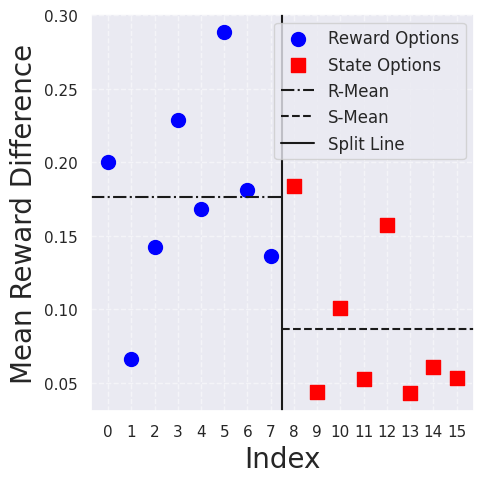

Write the Python code that produced this figure.
import numpy as np
import matplotlib.pyplot as plt
import seaborn as sns

sns.set_theme()

# Define n (even number)
data = [
    0.20010867681177563,
    0.06625276160606511,
    0.1419886745653092,
    0.22849311325949745,
    0.16791195333235304,
    0.2882266065093388,
    0.1807019784188955,
    0.13629395952350565,
    0.1834614229567018,
    0.04354979391959854,
    0.10053236677386536,
    0.05225412096387955,
    0.15750608768423344,
    0.04288884294694657,
    0.060555457433088655,
    0.05297013719875651,
]
n = len(data)
half_n = n // 2

# Generate synthetic data
reward_options = data[:half_n]  # Mean differences for reward options
state_options = data[half_n:]  # Mean differences for state options

reward_options_mean = np.mean(reward_options)
state_options_mean = np.mean(state_options)

# Create index labels
indices_reward = np.arange(half_n)
indices_state = np.arange(half_n, n)

# Plotting
plt.figure(figsize=(5, 5))

# Scatter plot for reward options
plt.scatter(
    indices_reward,
    reward_options,
    color="blue",
    label="Reward Options",
    marker="o",
    s=100,
)

# Scatter plot for state options
plt.scatter(
    indices_state,
    state_options,
    color="red",
    label="State Options",
    marker="s",
    s=100,
)

# Add horizontal lines for means
plt.axhline(
    y=reward_options_mean,
    xmin=0,
    xmax=(half_n) / n,  # Normalize to [0,1] range for first half
    color="k",
    linestyle="-.",
    label="R-Mean",
)

plt.axhline(
    y=state_options_mean,
    xmin=(half_n) / n,  # Normalize for second half
    xmax=1,
    color="k",
    linestyle="--",
    label="S-Mean",
)

# Add x-ticks at each data point
plt.xticks(np.arange(n))

# Formatting
plt.xlabel("Index", fontsize=20)
plt.ylabel("Mean Reward Difference", fontsize=20)
plt.axvline(
    x=half_n - 0.5, color="k", linestyle="-", label="Split Line"
)  # Separate two groups

plt.legend(fontsize=12)
plt.grid(True, linestyle="--", alpha=0.5)
plt.tight_layout()
plt.savefig("option_sensitivity.png")
plt.show()
